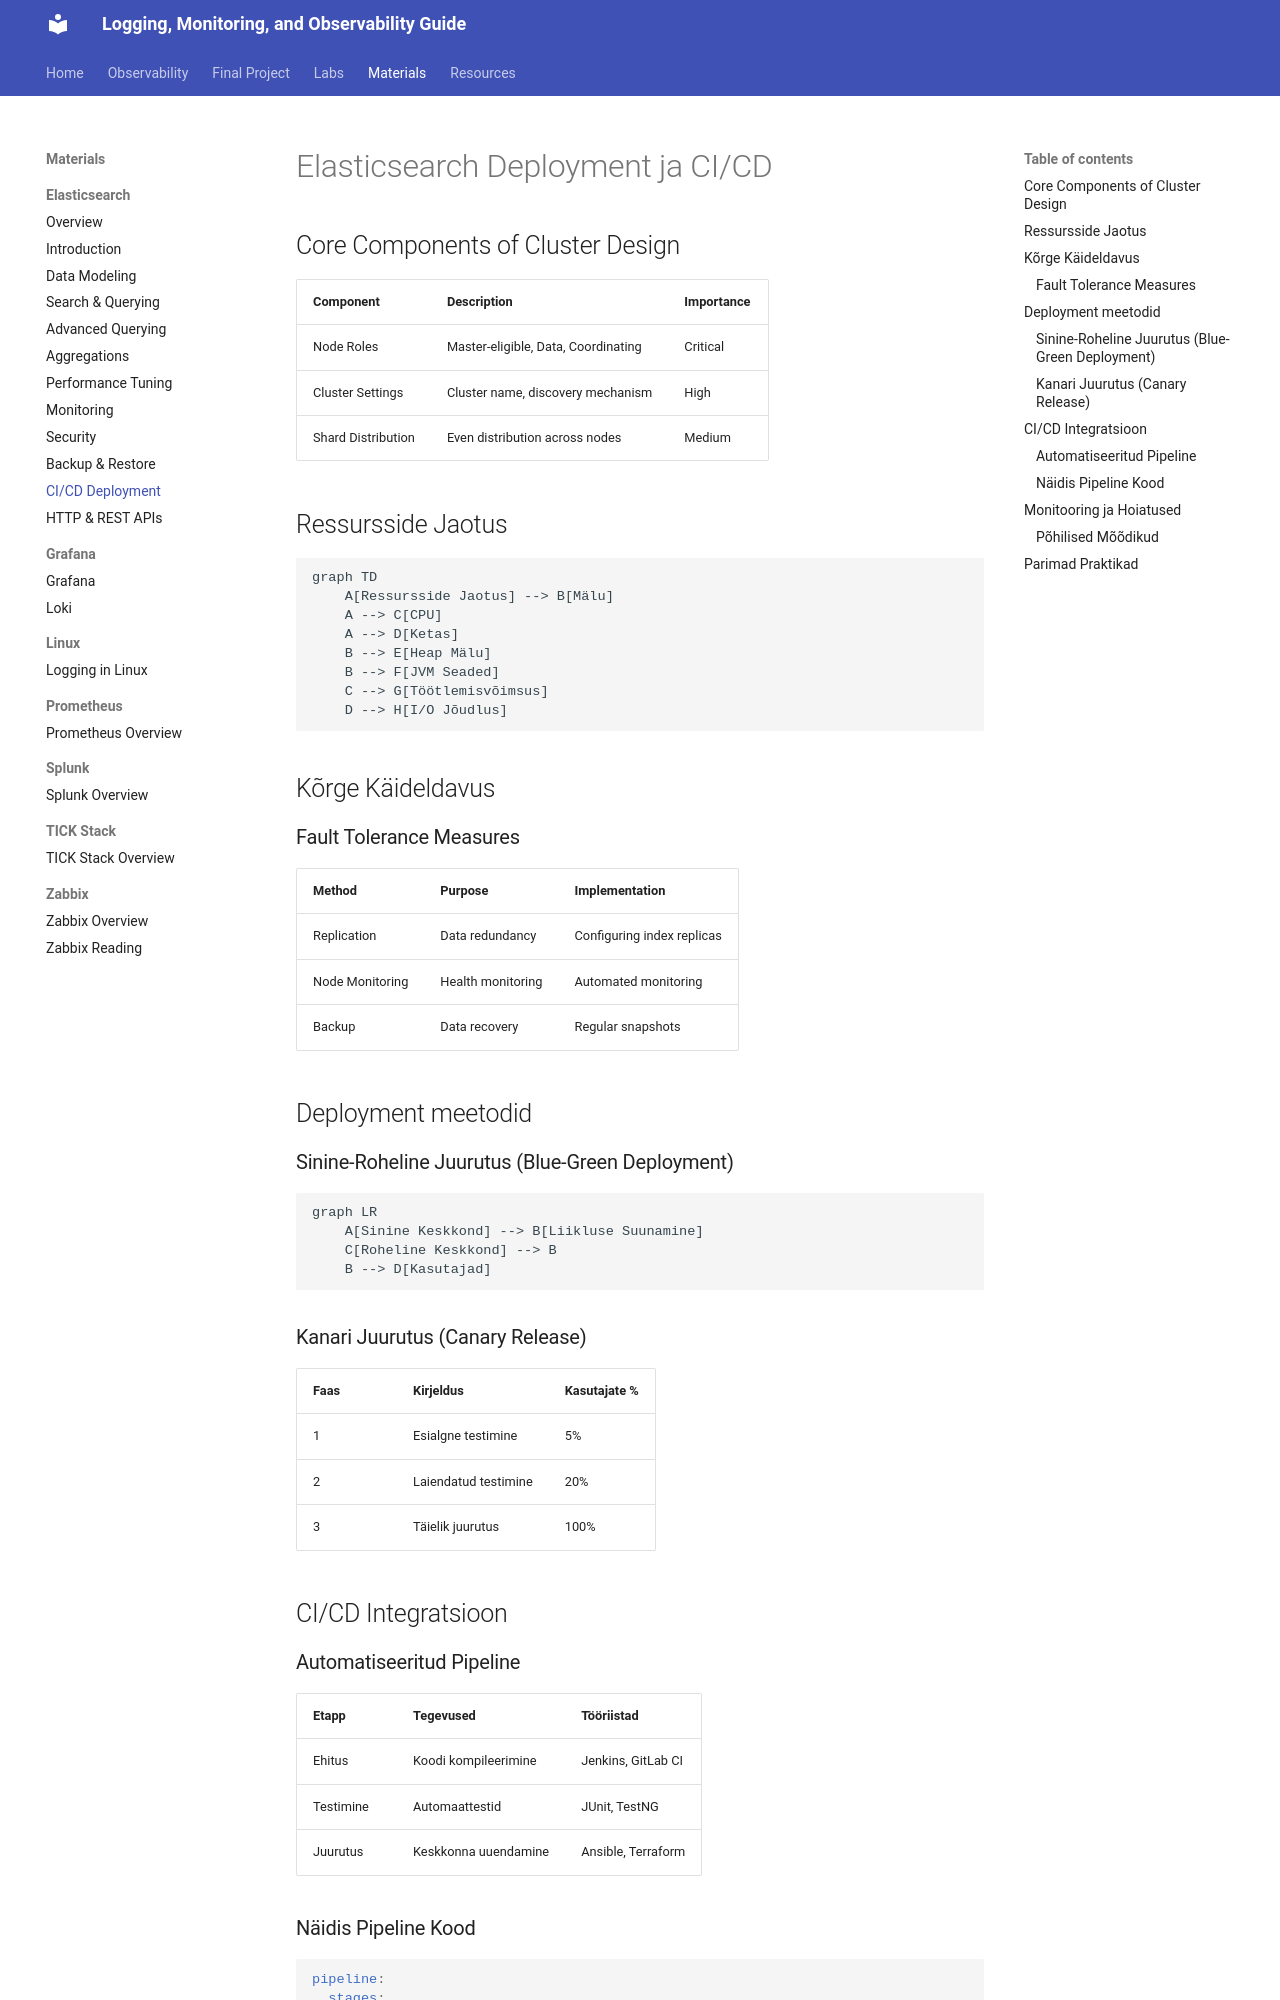

repository: mariatesttalvik/monitoring · page: materials/lectures/Elasticsearch/arhive/Part10_Deployment_CI_CD/index.html · generator: mkdocs

# Elasticsearch Deployment ja CI/CD

## Core Components of Cluster Design

| Component            | Description                              | Importance        |
|----------------------|------------------------------------------|-------------------|
| Node Roles           | Master-eligible, Data, Coordinating     | Critical          |
| Cluster Settings     | Cluster name, discovery mechanism       | High              |
| Shard Distribution   | Even distribution across nodes          | Medium            |

## Ressursside Jaotus

```mermaid
graph TD
    A[Ressursside Jaotus] --> B[Mälu]
    A --> C[CPU]
    A --> D[Ketas]
    B --> E[Heap Mälu]
    B --> F[JVM Seaded]
    C --> G[Töötlemisvõimsus]
    D --> H[I/O Jõudlus]
```

## Kõrge Käideldavus

### Fault Tolerance Measures

| Method             | Purpose                  | Implementation               |
|--------------------|--------------------------|------------------------------|
| Replication        | Data redundancy          | Configuring index replicas   |
| Node Monitoring    | Health monitoring        | Automated monitoring         |
| Backup             | Data recovery            | Regular snapshots            |

## Deployment meetodid

### Sinine-Roheline Juurutus (Blue-Green Deployment)

```mermaid
graph LR
    A[Sinine Keskkond] --> B[Liikluse Suunamine]
    C[Roheline Keskkond] --> B
    B --> D[Kasutajad]
```

### Kanari Juurutus (Canary Release)

| Faas | Kirjeldus | Kasutajate % |
|------|-----------|--------------|
| 1 | Esialgne testimine | 5% |
| 2 | Laiendatud testimine | 20% |
| 3 | Täielik juurutus | 100% |

## CI/CD Integratsioon
